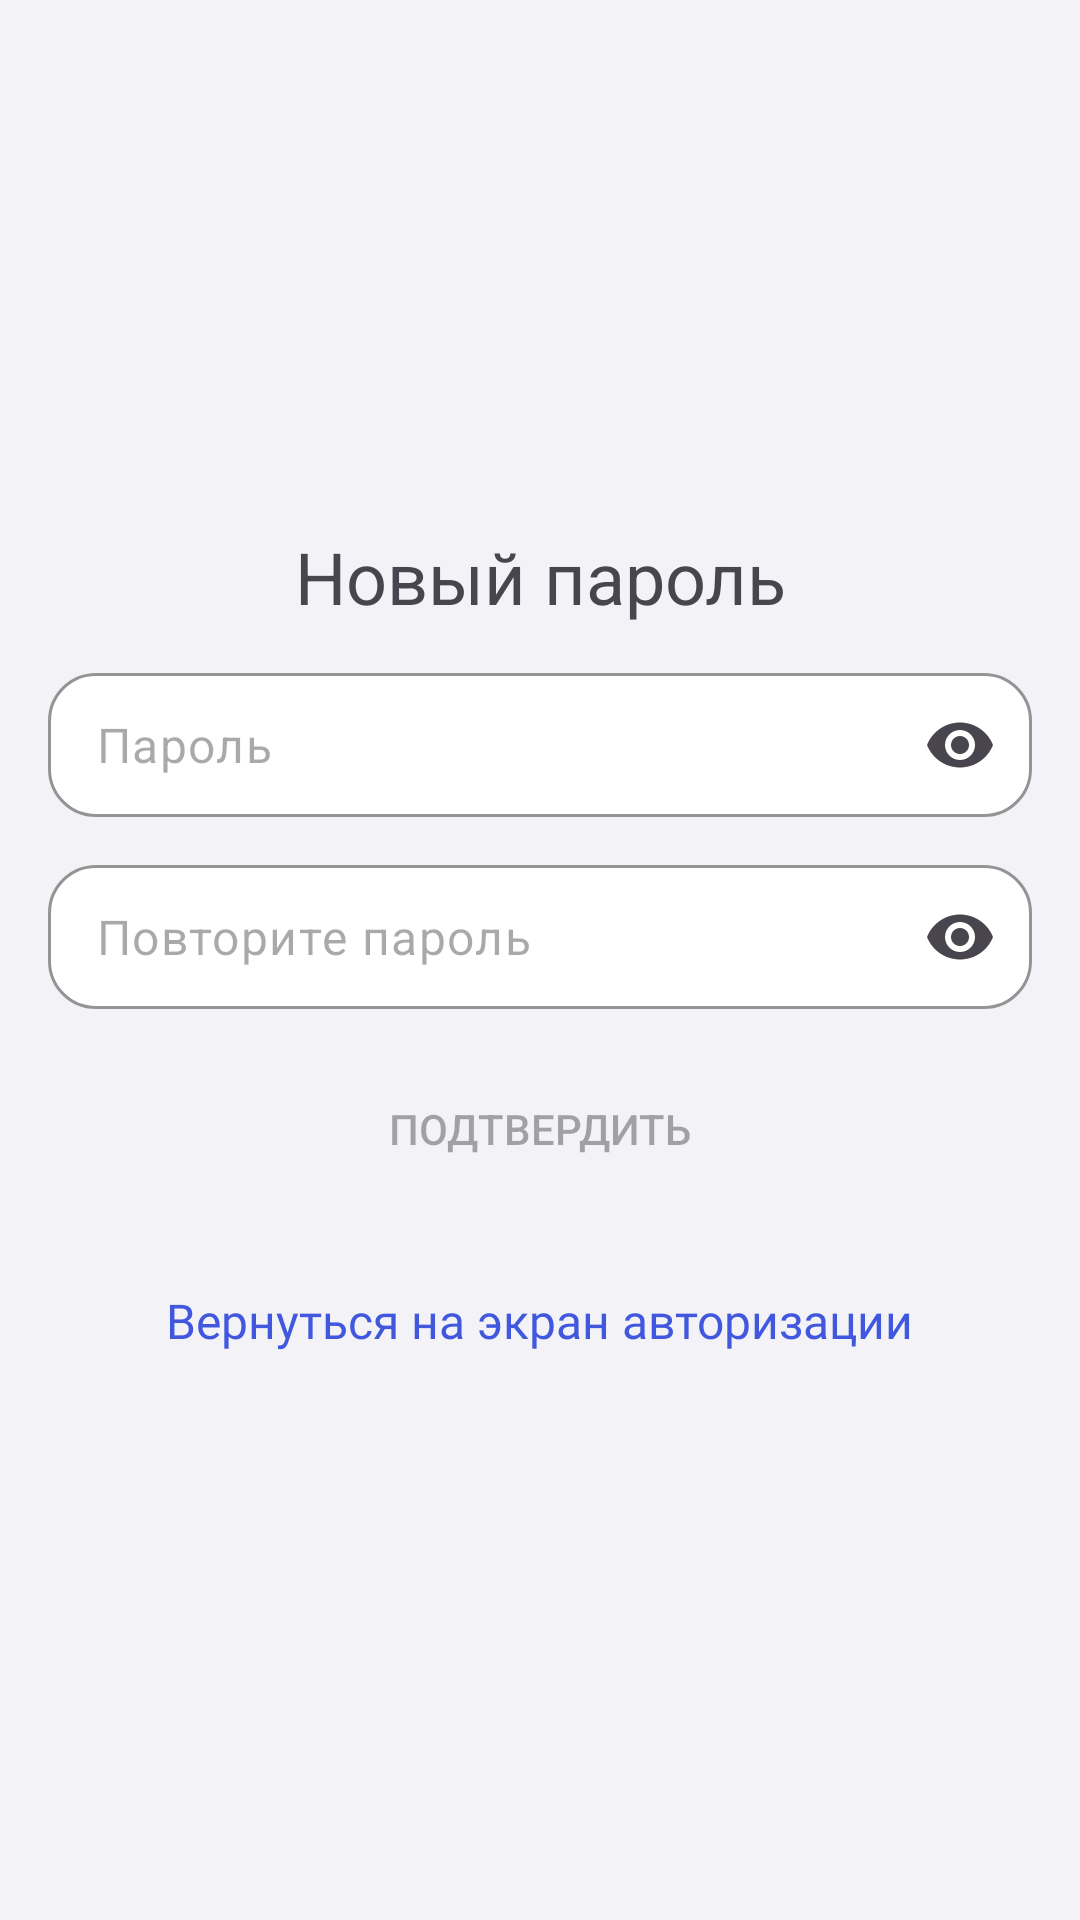

Layout XML and referenced resources for this Android screen:
<!-- AndroidManifest.xml: application theme Theme.Tratometr -->
<!-- res/layout/fragment_new_pass.xml -->
<?xml version="1.0" encoding="utf-8"?>
<androidx.constraintlayout.widget.ConstraintLayout xmlns:android="http://schemas.android.com/apk/res/android"
    android:layout_width="match_parent"
    android:layout_height="match_parent"
    xmlns:tools="http://schemas.android.com/tools"
    xmlns:app="http://schemas.android.com/apk/res-auto"
    tools:context=".authorization.ui.fragment.NewPassFragment">

    <LinearLayout
        android:layout_width="match_parent"
        android:layout_height="wrap_content"
        app:layout_constraintTop_toTopOf="parent"
        app:layout_constraintBottom_toBottomOf="parent"
        app:layout_constraintStart_toStartOf="parent"
        app:layout_constraintEnd_toEndOf="parent"
        android:orientation="vertical">

        <TextView
            android:id="@+id/title"
            android:layout_width="wrap_content"
            android:layout_height="wrap_content"
            android:layout_gravity="center"
            android:text="@string/new_password"
            android:textAlignment="center"
            android:textSize="@dimen/text_size_24" />

        <com.google.android.material.textfield.TextInputLayout
            android:id="@+id/passwordField"
            style="@style/RoundedTextInputLayout"
            android:layout_width="match_parent"
            android:layout_height="wrap_content"
            android:layout_marginHorizontal="@dimen/size_16dp"
            android:layout_marginTop="@dimen/size_16dp"
            app:endIconMode="password_toggle"
            app:hintEnabled="false">

            <com.google.android.material.textfield.TextInputEditText
                android:id="@+id/passwordText"
                android:layout_width="match_parent"
                android:layout_height="@dimen/size_48dp"
                android:hint="@string/password"
                android:inputType="textPassword"
                android:paddingVertical="@dimen/size_4dp" />

        </com.google.android.material.textfield.TextInputLayout>

        <com.google.android.material.textfield.TextInputLayout
            android:id="@+id/repeatPasswordField"
            style="@style/RoundedTextInputLayout"
            android:layout_width="match_parent"
            android:layout_height="wrap_content"
            android:layout_marginHorizontal="@dimen/size_16dp"
            android:layout_marginTop="@dimen/size_16dp"
            app:endIconMode="password_toggle"
            app:hintEnabled="false">

            <com.google.android.material.textfield.TextInputEditText
                android:id="@+id/repeatPasswordText"
                android:layout_width="match_parent"
                android:layout_height="@dimen/size_48dp"
                android:hint="@string/repeat_password"
                android:inputType="textPassword"
                android:paddingVertical="@dimen/size_4dp" />

        </com.google.android.material.textfield.TextInputLayout>

        <Button
            android:id="@+id/confirm_buttonButton"
            android:layout_width="match_parent"
            android:layout_height="@dimen/size_48dp"
            android:layout_marginHorizontal="@dimen/size_16dp"
            android:layout_marginTop="@dimen/size_16dp"
            android:background="@drawable/shape_rounded_rectangle"
            android:enabled="false"
            android:text="@string/confirm" />

        <TextView
            android:id="@+id/backButton"
            android:layout_width="wrap_content"
            android:layout_height="@dimen/size_48dp"
            android:layout_gravity="center"
            android:gravity="center"
            android:layout_marginTop="@dimen/size_16dp"
            android:fontFamily="@font/manrope_weight400_regular"
            android:textSize="@dimen/text_size_16"
            android:text="@string/return_to_auth"
            android:textColor="@color/accented" />

    </LinearLayout>

</androidx.constraintlayout.widget.ConstraintLayout>
<!-- resources referenced by this layout -->
<resources>
  <color name="accented">#4158DE</color>
  <dimen name="size_16dp">16dp</dimen>
  <dimen name="size_48dp">48dp</dimen>
  <dimen name="size_4dp">4dp</dimen>
  <dimen name="text_size_16">16sp</dimen>
  <dimen name="text_size_24">24sp</dimen>
  <!-- drawable shape_rounded_rectangle (drawable) -->
  <?xml version="1.0" encoding="utf-8"?>
  <shape xmlns:android="http://schemas.android.com/apk/res/android"
      android:shape="rectangle">
      <corners android:radius="@dimen/size_16dp" />
  </shape>
  <string name="confirm">Подтвердить</string>
  <string name="new_password">Новый пароль</string>
  <string name="password">Пароль</string>
  <string name="repeat_password">Повторите пароль</string>
  <string name="return_to_auth">Вернуться на экран авторизации</string>
  <style name="Theme.Tratometr" parent="Base.Theme.Tratometr" />
  <color name="background">#F2F2F7</color>
  <color name="text_primary">#202022</color>
  <color name="text_secondary">#6E6E73</color>
  <color name="dividers">#D1D1D6</color>
  <color name="cards">#FFFFFF</color>
  <color name="dark_cards">#202022</color>
  <color name="not_active">#A1A1A6</color>
  <color name="error">#D92D20</color>
  <color name="category_ic_background">#ABBAEF</color>
  <style name="ThemeOverlay.Tratometr.AppTimePicker" parent="ThemeOverlay.Material3.MaterialTimePicker">
          <item name="materialClockStyle">@style/AppTimePicker.Clock</item>
          <item name="materialTimePickerStyle">@style/AppTimePicker.Background</item>
          <item name="materialTimePickerTitleStyle">@style/AppTimePicker.Title</item>
          <item name="imageButtonStyle">@style/AppTimePicker.ImageButton</item>
          <item name="materialDisplayDividerStyle">@style/AppTimePicker.Dividers</item>
          <item name="chipStyle">@style/AppTimePicker.Chips</item>
          <item name="colorPrimary">?attr/appAccentColor</item>
      </style>
  <style name="AppTimePicker.Clock" parent="Widget.Material3.MaterialTimePicker.Clock">
          <item name="clockFaceBackgroundColor">?attr/appDividers</item>
          <item name="clockHandColor">?attr/appAccentColor</item>
      </style>
  <style name="AppTimePicker.Background" parent="Widget.Material3.MaterialTimePicker">
          <item name="backgroundTint">?attr/appCardBackground</item>
      </style>
  <style name="AppTimePicker.Title" parent="TextAppearance.Material3.MaterialTimePicker.Title">
          <item name="android:textAppearance">@style/AppTextH2</item>
          <item name="android:textColor">?attr/appTextPrimary</item>
      </style>
  <style name="AppTimePicker.ImageButton" parent="Widget.Material3.MaterialTimePicker.ImageButton">
          <item name="iconTint">?attr/appCardText</item>
      </style>
  <style name="AppTimePicker.Dividers" parent="Widget.Material3.MaterialTimePicker.Display.Divider">
          <item name="android:textColor">?attr/appTextPrimary</item>
      </style>
  <style name="AppTimePicker.Chips" parent="Widget.Material3.MaterialTimePicker.Display">
          <item name="android:textColor">?attr/appTextPrimary</item>
          <item name="chipBackgroundColor">@color/timepicker_time_container</item>
          <item name="android:clickable">false</item>
      </style>
  <style name="AppTextH2">
          <item name="android:fontFamily">@font/manrope_weight600_semibold</item>
          <item name="android:textSize">@dimen/text_size_16</item>
          <item name="android:textAllCaps">false</item>
          <item name="android:letterSpacing">0</item>
      </style>
</resources>
